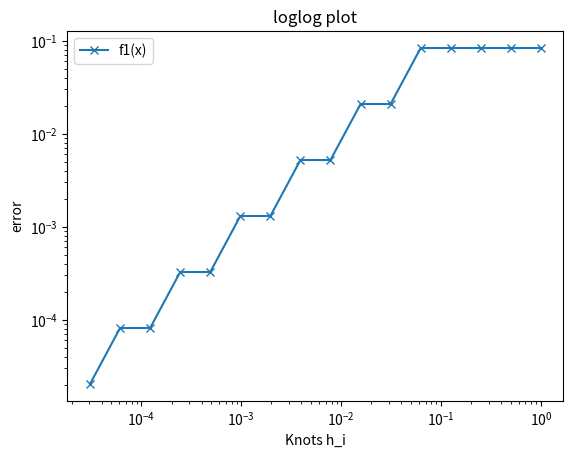

Reproduce this figure in Python. (Note: this script raises an exception after producing the figure.)
# import math as m
# import time
# import scipy.integrate as integrate
# import numpy as np
import matplotlib.pyplot as plt

def f1(x,y):
    return x**2

def f2(x, y):
    if x < y: return 0
    else: return 1

def lenInt(I):
    return I[1] - I[0]

def divideInt(I):
    mid = (I[0]+I[1])*0.5
    I1 = [I[0], mid]
    I2 = [mid, I[1]]
    return I1, I2

def adaptRect(f, Ix, Iy, tau, hmin):
    # Check if minimum partioning has been reached
    Msq = Midpoint(f, Ix, Iy)
    if lenInt(Ix) < hmin or lenInt(Iy) < hmin: return Msq
    # Finer partitioning requested
    Ix1, Ix2 = divideInt(Ix)
    Iy1, Iy2 = divideInt(Iy)
    Mm = sum([Midpoint(f, i, j) for i in (Ix1, Ix2) for j in (Iy1, Iy2)])
    # Check if finer partioning improved the result
    if abs(Msq - Mm) <= tau: return Msq # Already good enough
    else: # Use finer partioning
        newtau = tau*0.25
        res = sum([adaptRect(f, i, j, newtau, hmin) for i in (Ix1, Ix2) for j in (Iy1, Iy2)])
        return res

def Midpoint(f, Ix, Iy):
    return (Ix[1]-Ix[0])*(Iy[1]-Iy[0])*f(0.5*(Ix[0]+Ix[1]), 0.5*(Iy[0]+Iy[1]))

def plotError_loglog(fig, ax, X, Y, exact=0, filepath="/Users/<user>/Code/NumComp/newplotfile", style="x-", label = "no label", plot_title='loglog plot', horder=0, save=0, debug=0):
    # n = len(X)
    ax.loglog(X, list(map(lambda x: abs(x - exact), Y)), style, label=label)
    order = int(horder)
    while(order > 0):
        ax.loglog(X,list(map(lambda h: h**order, X)), '-', label="h^"+str(order))
        order -= 1
    ax.legend()
    ax.set(xlabel='Knots h_i', ylabel='error', title=plot_title)
    ax.autoscale
    # i = ax.get_ylim()
    # if i[0] < 10**(-17):
    #     ax.set_ylim(bottom=10**(-17))
    #     print(i)
    # ax.set(ylim=(10**-16, 1))
    ax.grid(b= True)
    if save>0: fig.savefig(filepath)
    if debug>0: plt.show()

def plotError_semilogy(fig, ax, X, Y, exact=0, filepath="/Users/<user>/Code/NumComp/newplotfile", style="x-",label = "no label", plot_title='loglog plot', horder=0, save=0, debug=0):
    # n = len(X)
    ax.semilogy(X, list(map(lambda x: abs(x - exact), Y)), style, label=label)
    order = int(horder)
    while(order > 0):
        ax.semilogy(X,list(map(lambda h: h**order, X)), '-', label="h^"+str(order))
        order -= 1
    ax.legend()
    ax.set(xlabel='Knots h_i', ylabel='error', title=plot_title)
    ax.autoscale
    i = ax.get_ylim()
    if i[0] < 10**(-17):
        ax.set_ylim(bottom=10**(-17))
    #     print(i)
    # ax.set(ylim=(10**-16, 1))
    ax.grid(b= True)
    if save>0: fig.savefig(filepath)
    if debug>0: plt.show()

if __name__ == "__main__":
    a = 0
    b = 1
    c = 0
    d = 1
    Ix = [a,b]
    Iy = [c,d]
    i_max = 15
    taus = list(map(lambda i: 0.5**i, range(0,i_max+1)))
    pngpath = "/Users/<user>/Code/NumComp/Ue6/Ex6_2_error"
    
    res1 = [adaptRect(f1, Ix, Iy, tau, tau) for tau in taus] 
    exact1 = 1/3
    res2 = [adaptRect(f2, Ix, Iy, tau, tau) for tau in taus]
    exact2 = 0.5

    fig, ax = plt.subplots()
    print("Integral over the unit square in 2D of f1(x,y)=x^2")
    print("Result of adaptRect: ", res1)
    print("Exact value: ", exact1)
    plotError_loglog(fig, ax, taus, res1, exact=exact1, filepath=pngpath, label="f1(x)", save=0)

    print("Integral over the unit square in 2D of f2(x,y)= (0 if x<y) (1 if x>y)")
    print("Result of adaptRect: ", res2)
    print("Exact value: ", exact2)
    plotError_loglog(fig, ax, taus, res2, exact=exact2, filepath=pngpath, label="f2(x)", plot_title="Convergence of adaptive Integration over the unit square",horder=1, save=1)
    plt.close()